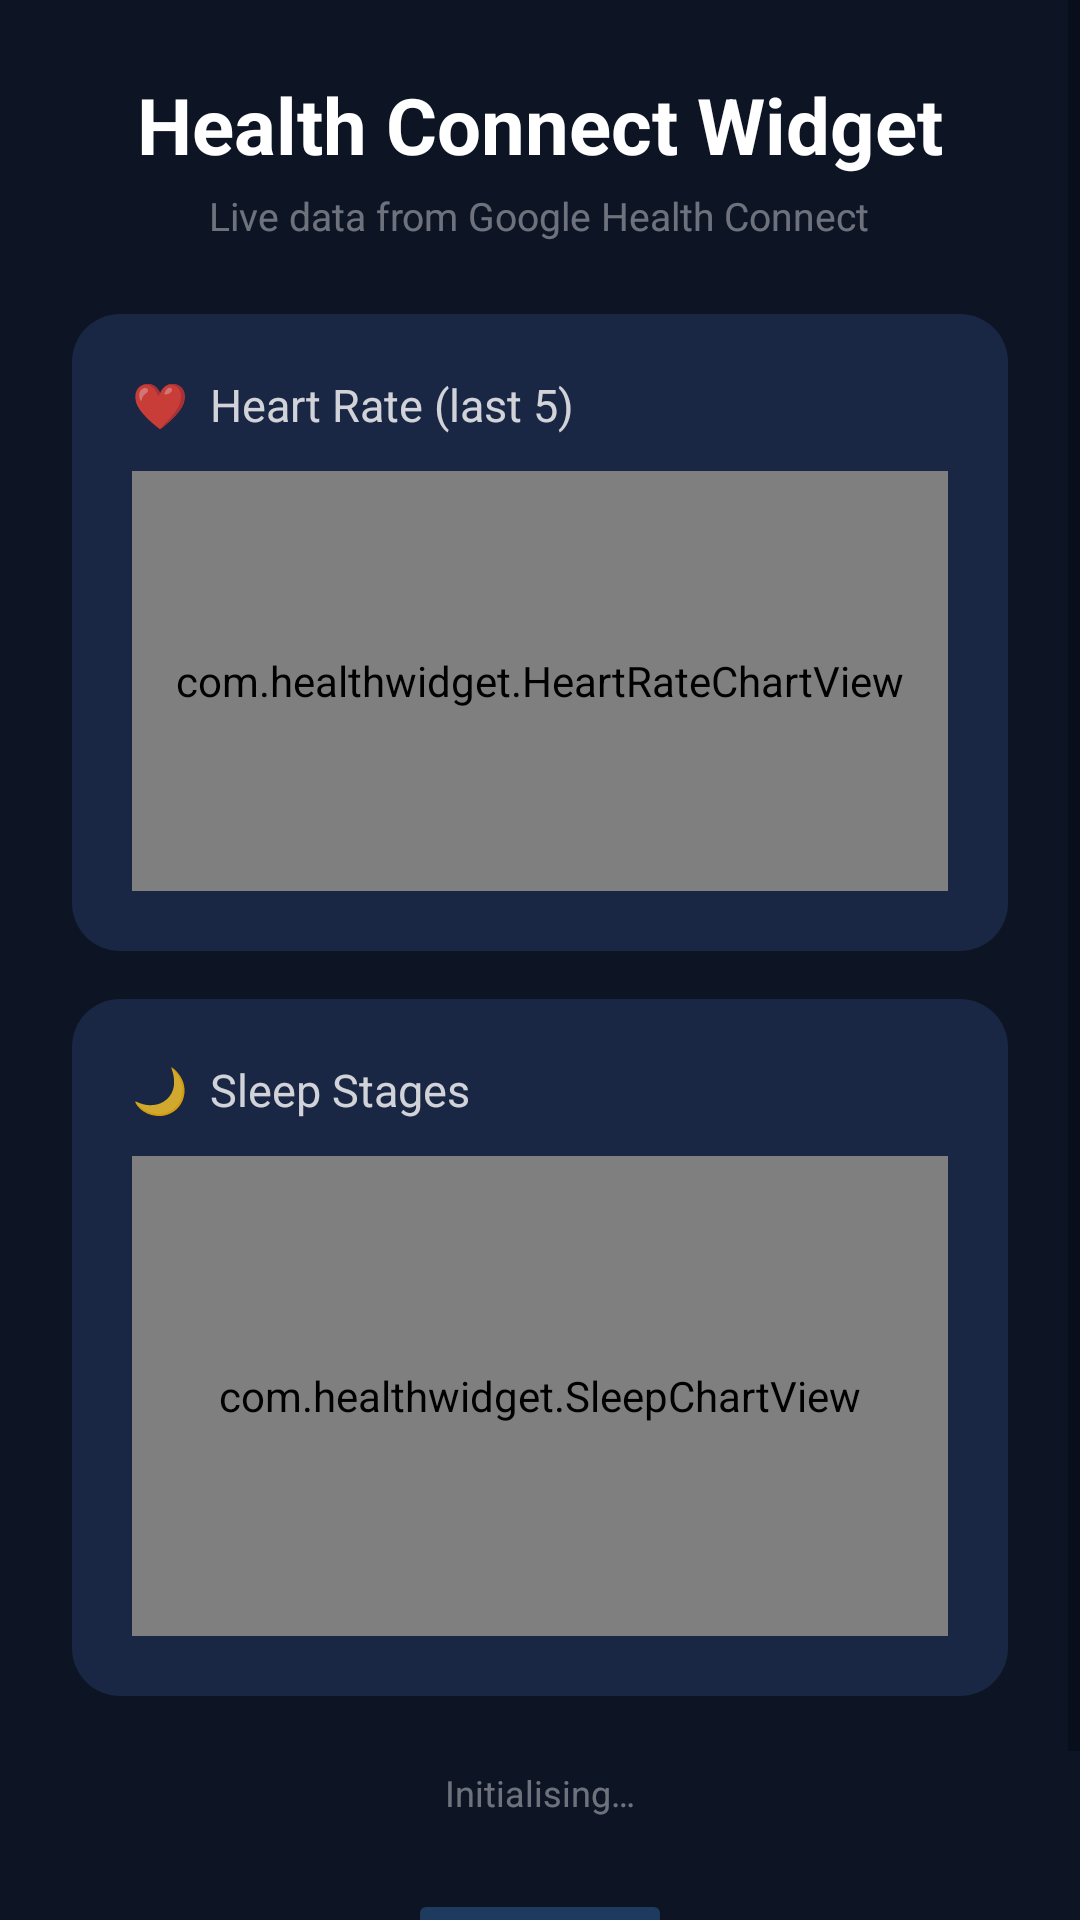

Here is an Android app screen rendered from its layout file. Give the layout XML and the strings, colors and styles it references.
<!-- AndroidManifest.xml: application theme Theme.HealthWidget -->
<!-- res/layout/activity_main.xml -->
<?xml version="1.0" encoding="utf-8"?>
<ScrollView xmlns:android="http://schemas.android.com/apk/res/android"
    xmlns:tools="http://schemas.android.com/tools"
    android:layout_width="match_parent"
    android:layout_height="match_parent"
    android:background="@color/bg_dark">

    <LinearLayout
        android:layout_width="match_parent"
        android:layout_height="wrap_content"
        android:gravity="center_horizontal"
        android:orientation="vertical"
        android:padding="24dp">

        <TextView
            android:layout_width="wrap_content"
            android:layout_height="wrap_content"
            android:layout_marginBottom="4dp"
            android:text="@string/app_name"
            android:textColor="@color/white"
            android:textSize="26sp"
            android:textStyle="bold" />

        <TextView
            android:layout_width="wrap_content"
            android:layout_height="wrap_content"
            android:layout_marginBottom="24dp"
            android:text="Live data from Google Health Connect"
            android:textColor="@color/text_secondary"
            android:textSize="13sp" />

        
        <LinearLayout
            android:layout_width="match_parent"
            android:layout_height="wrap_content"
            android:layout_marginBottom="16dp"
            android:background="@drawable/card_background"
            android:orientation="vertical"
            android:padding="20dp">

            <TextView
                android:layout_width="wrap_content"
                android:layout_height="wrap_content"
                android:layout_marginBottom="12dp"
                android:text="❤️  Heart Rate (last 5)"
                android:textColor="@color/text_primary"
                android:textSize="15sp" />

            <com.healthwidget.HeartRateChartView
                android:id="@+id/heart_rate_chart"
                android:layout_width="match_parent"
                android:layout_height="140dp" />
        </LinearLayout>

        
        <LinearLayout
            android:layout_width="match_parent"
            android:layout_height="wrap_content"
            android:layout_marginBottom="24dp"
            android:background="@drawable/card_background"
            android:orientation="vertical"
            android:padding="20dp">

            <LinearLayout
                android:layout_width="match_parent"
                android:layout_height="wrap_content"
                android:layout_marginBottom="12dp"
                android:gravity="center_vertical"
                android:orientation="horizontal">

                <TextView
                    android:layout_width="0dp"
                    android:layout_height="wrap_content"
                    android:layout_weight="1"
                    android:text="🌙  Sleep Stages"
                    android:textColor="@color/text_primary"
                    android:textSize="15sp" />

                <TextView
                    android:id="@+id/tv_sleep_duration"
                    android:layout_width="wrap_content"
                    android:layout_height="wrap_content"
                    android:textColor="@color/sleep_purple"
                    android:textSize="13sp"
                    tools:text="7h 25m total" />
            </LinearLayout>

            <com.healthwidget.SleepChartView
                android:id="@+id/sleep_chart"
                android:layout_width="match_parent"
                android:layout_height="160dp" />
        </LinearLayout>

        <ProgressBar
            android:id="@+id/progressBar"
            android:layout_width="wrap_content"
            android:layout_height="wrap_content"
            android:layout_marginBottom="12dp"
            android:visibility="gone" />

        <TextView
            android:id="@+id/tvStatus"
            android:layout_width="wrap_content"
            android:layout_height="wrap_content"
            android:layout_marginBottom="24dp"
            android:text="Initialising…"
            android:textColor="@color/text_secondary"
            android:textSize="12sp" />

        <Button
            android:id="@+id/btnRefresh"
            android:layout_width="wrap_content"
            android:layout_height="wrap_content"
            android:backgroundTint="@color/accent"
            android:text="Refresh"
            android:textColor="@color/white" />

        <Button
            android:id="@+id/btnInstallHc"
            android:layout_width="wrap_content"
            android:layout_height="wrap_content"
            android:layout_marginTop="12dp"
            android:backgroundTint="#C62828"
            android:text="Install Health Connect"
            android:textColor="@color/white"
            android:visibility="gone" />

    </LinearLayout>
</ScrollView>
<!-- resources referenced by this layout -->
<resources>
  <color name="accent">#1E3A5F</color>
  <color name="bg_dark">#0D1525</color>
  <color name="sleep_purple">#B39DDB</color>
  <color name="text_primary">#CCFFFFFF</color>
  <color name="text_secondary">#66FFFFFF</color>
  <color name="white">#FFFFFF</color>
  <!-- drawable card_background (drawable) -->
  <?xml version="1.0" encoding="utf-8"?>
  <shape xmlns:android="http://schemas.android.com/apk/res/android"
      android:shape="rectangle">
      <solid android:color="#1A2744" />
      <corners android:radius="16dp" />
  </shape>
  <string name="app_name">Health Connect Widget</string>
  <style name="Theme.HealthWidget" parent="Theme.MaterialComponents.DayNight.DarkActionBar">
          <item name="colorPrimary">@color/accent</item>
          <item name="colorPrimaryVariant">#0D1525</item>
          <item name="colorOnPrimary">@color/white</item>
          <item name="android:windowBackground">@color/bg_dark</item>
          <item name="android:statusBarColor">@color/bg_dark</item>
      </style>
</resources>
